Labelled photos from "train_split", an image-classification folder in ameenaquadrishhh-glitch/Ample. The possible labels are: non-violent, violent.

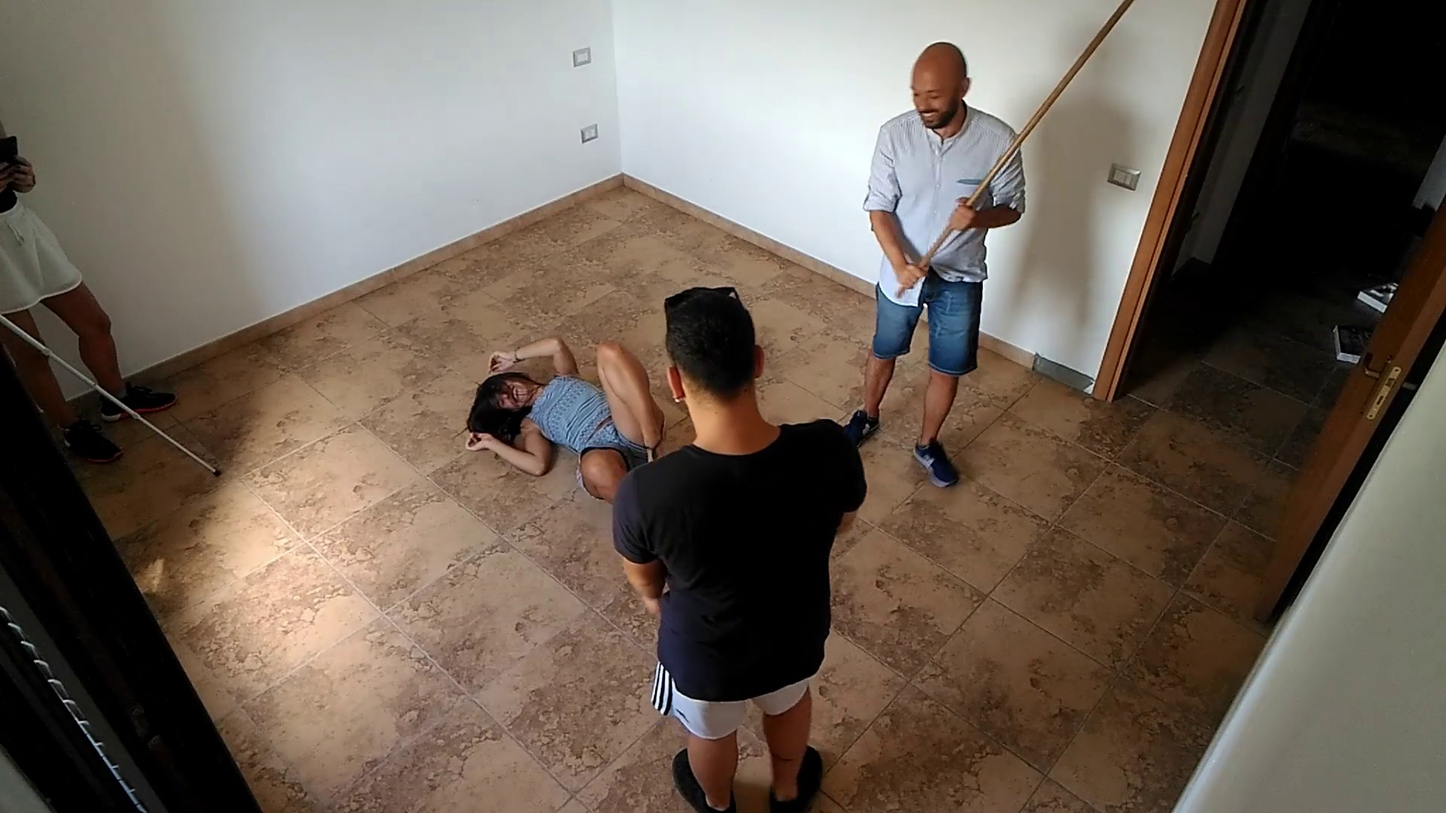
Label: violent

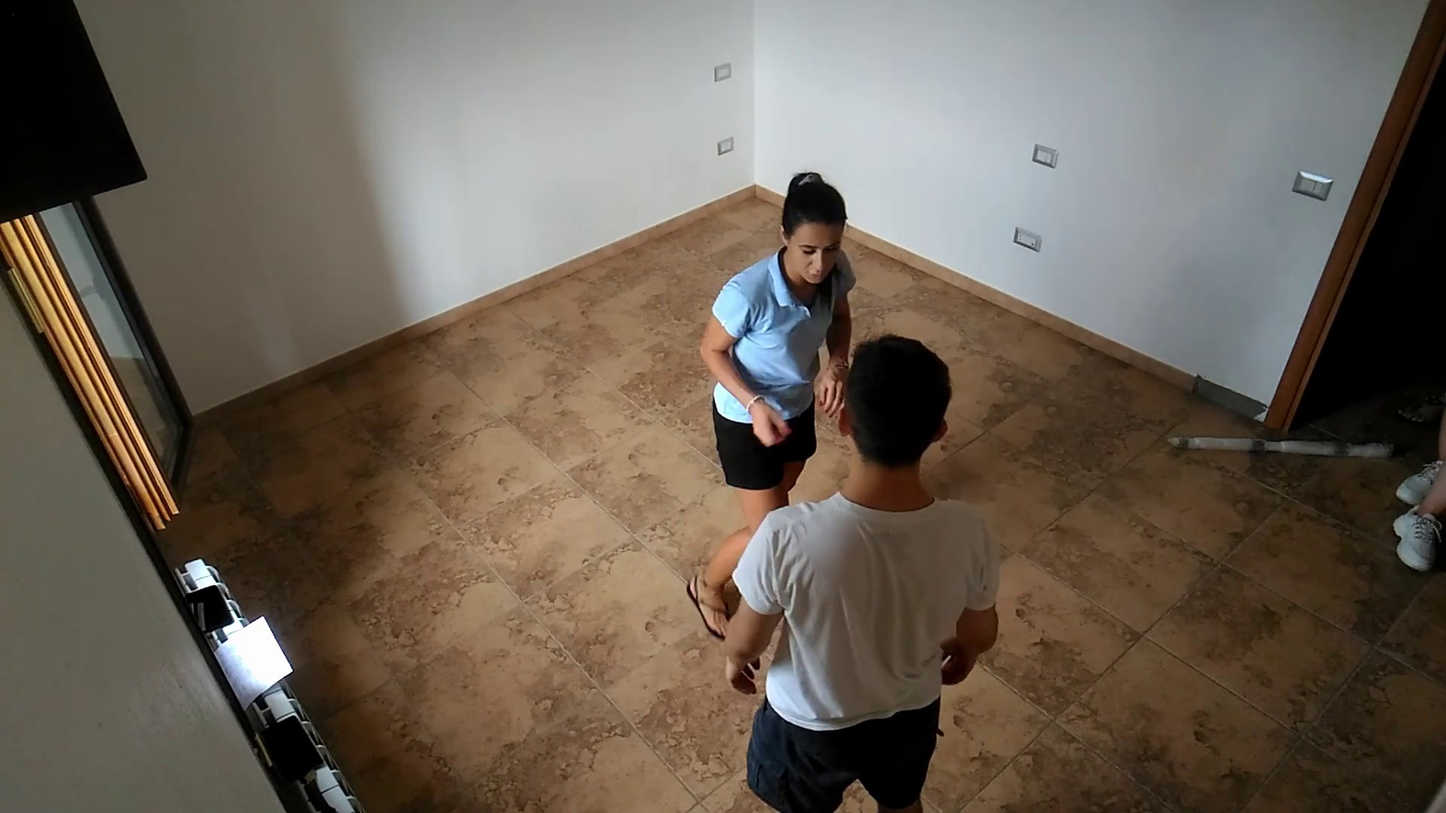
Label: non-violent

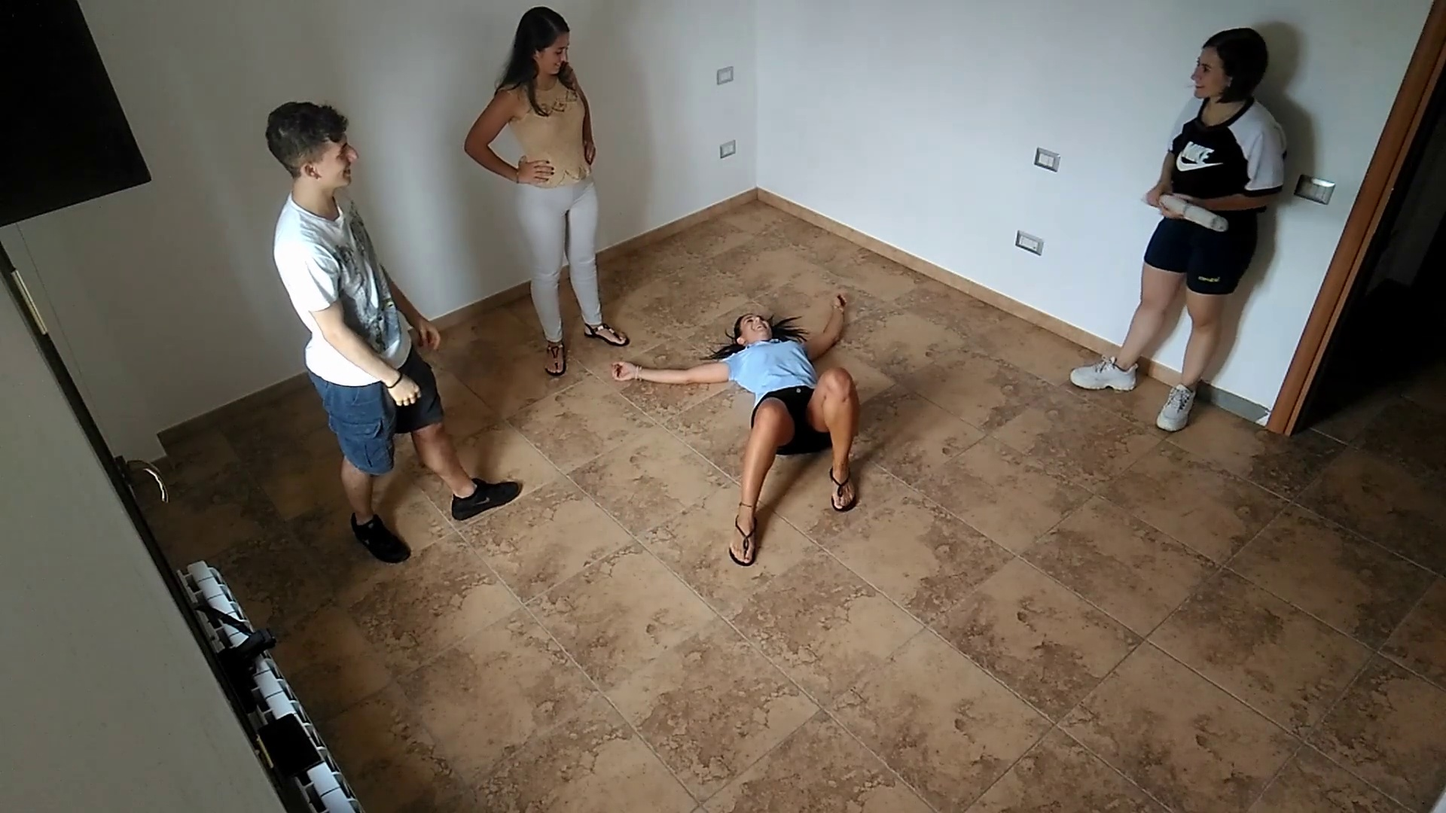
Label: violent

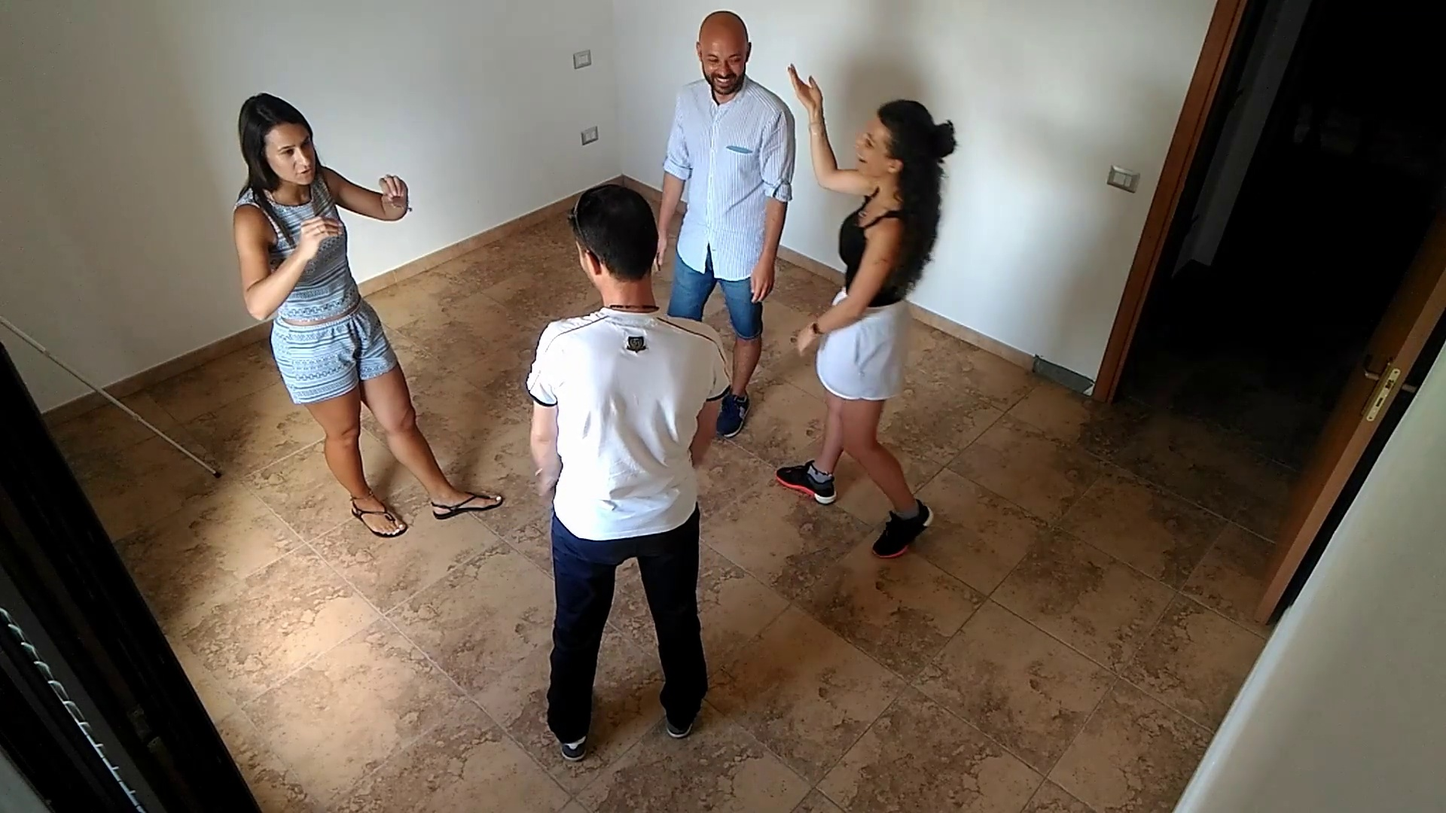
Label: non-violent

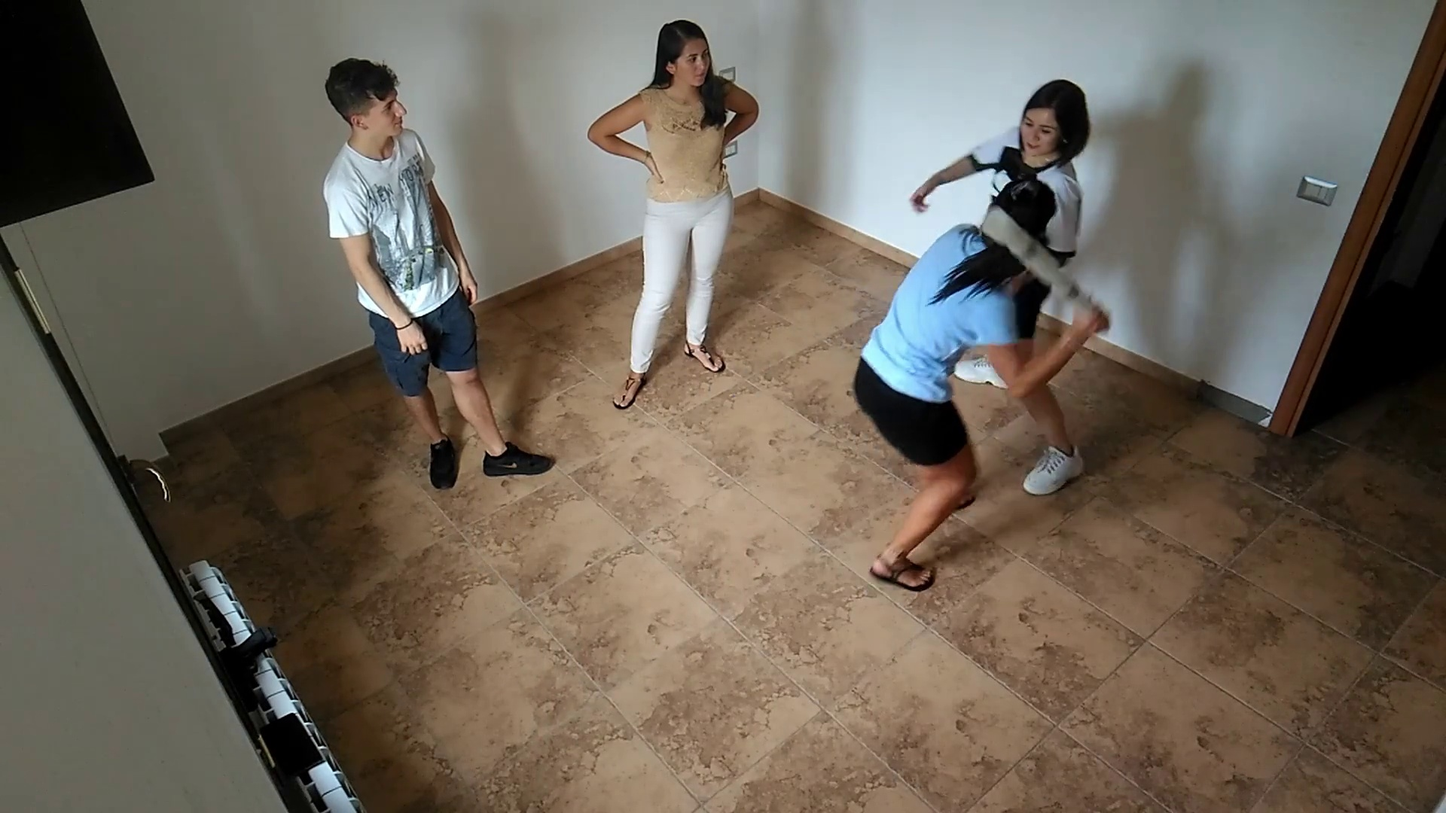
Label: violent

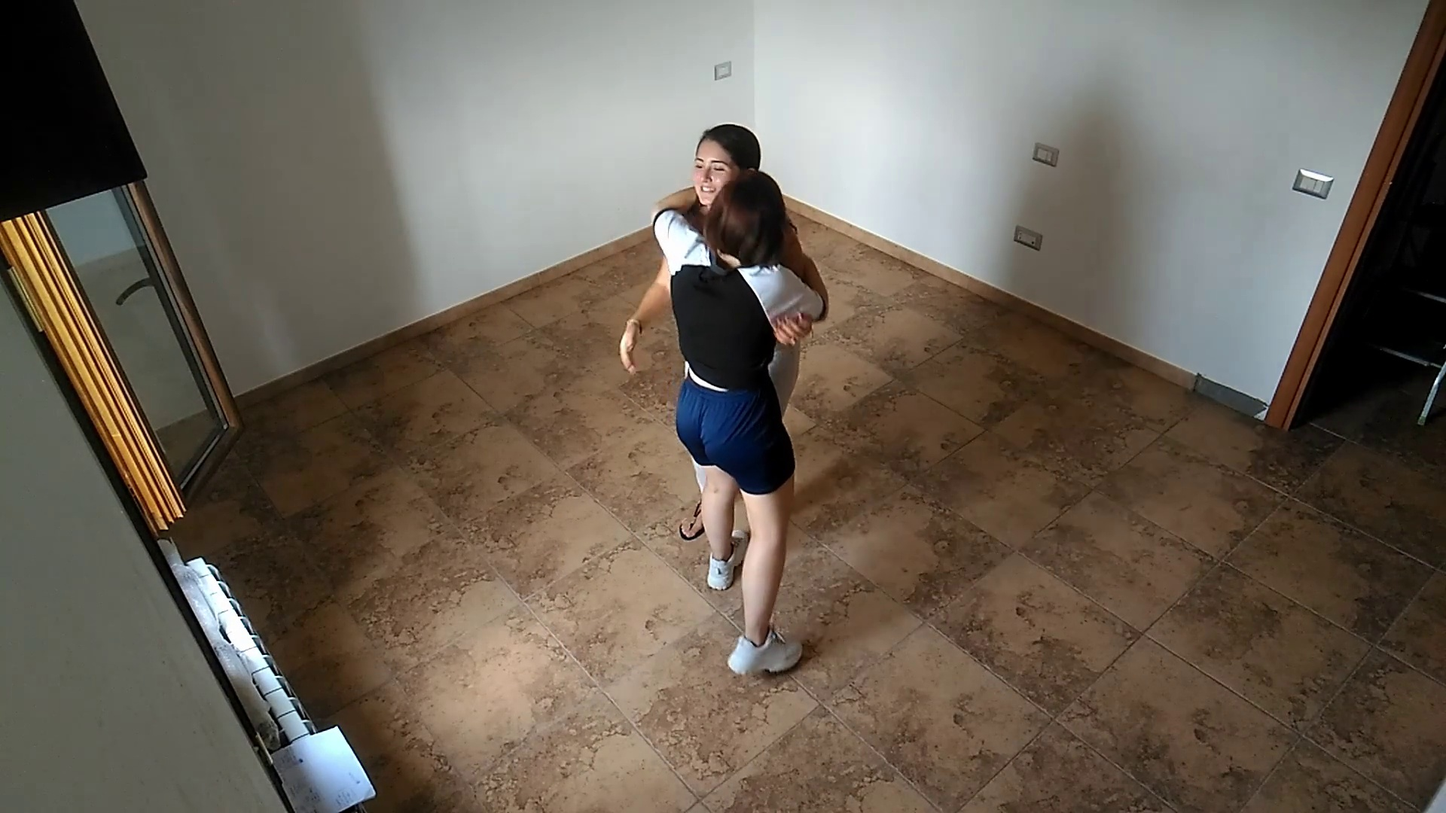
Label: non-violent
